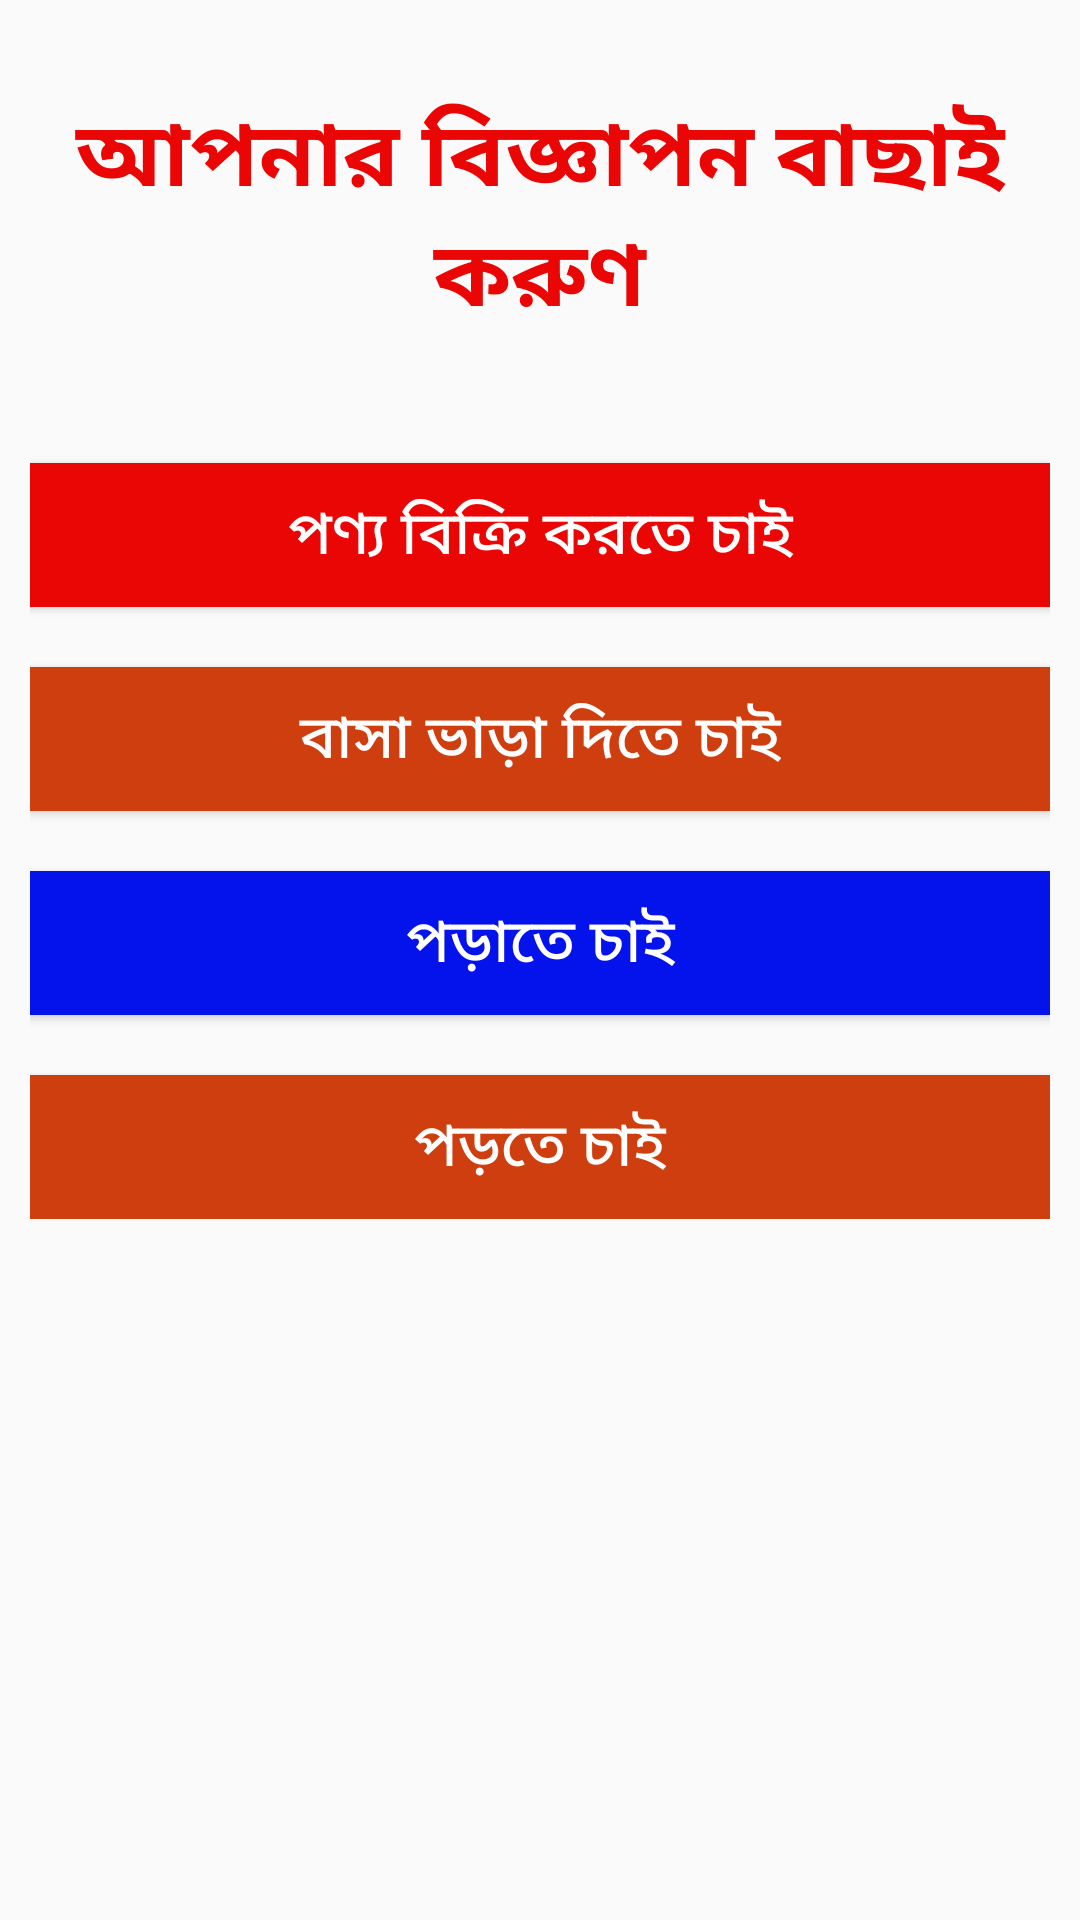

Android layout source for this screen:
<!-- AndroidManifest.xml: application theme Theme.StudentServiceClintDemo -->
<!-- res/layout/fragment_post.xml -->
<?xml version="1.0" encoding="utf-8"?>
<FrameLayout xmlns:android="http://schemas.android.com/apk/res/android"
    xmlns:tools="http://schemas.android.com/tools"
    android:layout_width="match_parent"
    android:layout_height="match_parent"
    android:padding="10dp"
    tools:context=".fragment.PostFragment">

    <LinearLayout
        android:orientation="vertical"
        android:layout_width="match_parent"
        android:layout_height="wrap_content">
        <TextView
            android:layout_width="match_parent"
            android:layout_height="wrap_content"
            android:text="আপনার বিজ্ঞাপন বাছাই করুণ"
            android:textSize="30sp"
            android:textColor="@color/red"
            android:textAlignment="center"
            android:textStyle="bold"
            android:layout_marginTop="20dp"/>
        <Button
            android:id="@+id/post_product_sell_id"
            android:layout_width="match_parent"
            android:layout_height="wrap_content"
            android:text="পণ্য বিক্রি করতে চাই"
            android:layout_marginTop="40dp"
            android:textColor="@color/white"
            android:textSize="20sp"
            android:background="@color/red"/>
        <Button
            android:id="@+id/post_rent_house_id"
            android:layout_width="match_parent"
            android:layout_height="wrap_content"
            android:layout_marginTop="20dp"
            android:text="বাসা ভাড়া দিতে চাই"
            android:textColor="@color/white"
            android:textSize="20sp"
            android:background="@color/orange"/>
        <Button
            android:id="@+id/post_teacher_id"
            android:layout_width="match_parent"
            android:layout_height="wrap_content"
            android:layout_marginTop="20dp"
            android:text="পড়াতে চাই"
            android:textSize="20sp"
            android:background="@color/blue"
            android:textColor="@color/white"/>
        <Button
            android:id="@+id/post_student_id"
            android:layout_width="match_parent"
            android:layout_height="wrap_content"
            android:layout_marginTop="20dp"
            android:text="পড়তে চাই"
            android:textSize="20sp"
            android:textColor="@color/white"
            android:background="@color/orange"/>
    </LinearLayout>

</FrameLayout>
<!-- resources referenced by this layout -->
<resources>
  <color name="blue">#0412EB</color>
  <color name="orange">#CE3E0E</color>
  <color name="red">#EB0606</color>
  <color name="white">#FFFFFFFF</color>
  <style name="Theme.StudentServiceClintDemo" parent="Base.Theme.StudentServiceClintDemo" />
  <style name="Base.Theme.StudentServiceClintDemo" parent="Theme.AppCompat.Light.NoActionBar">
          
          
      </style>
</resources>
